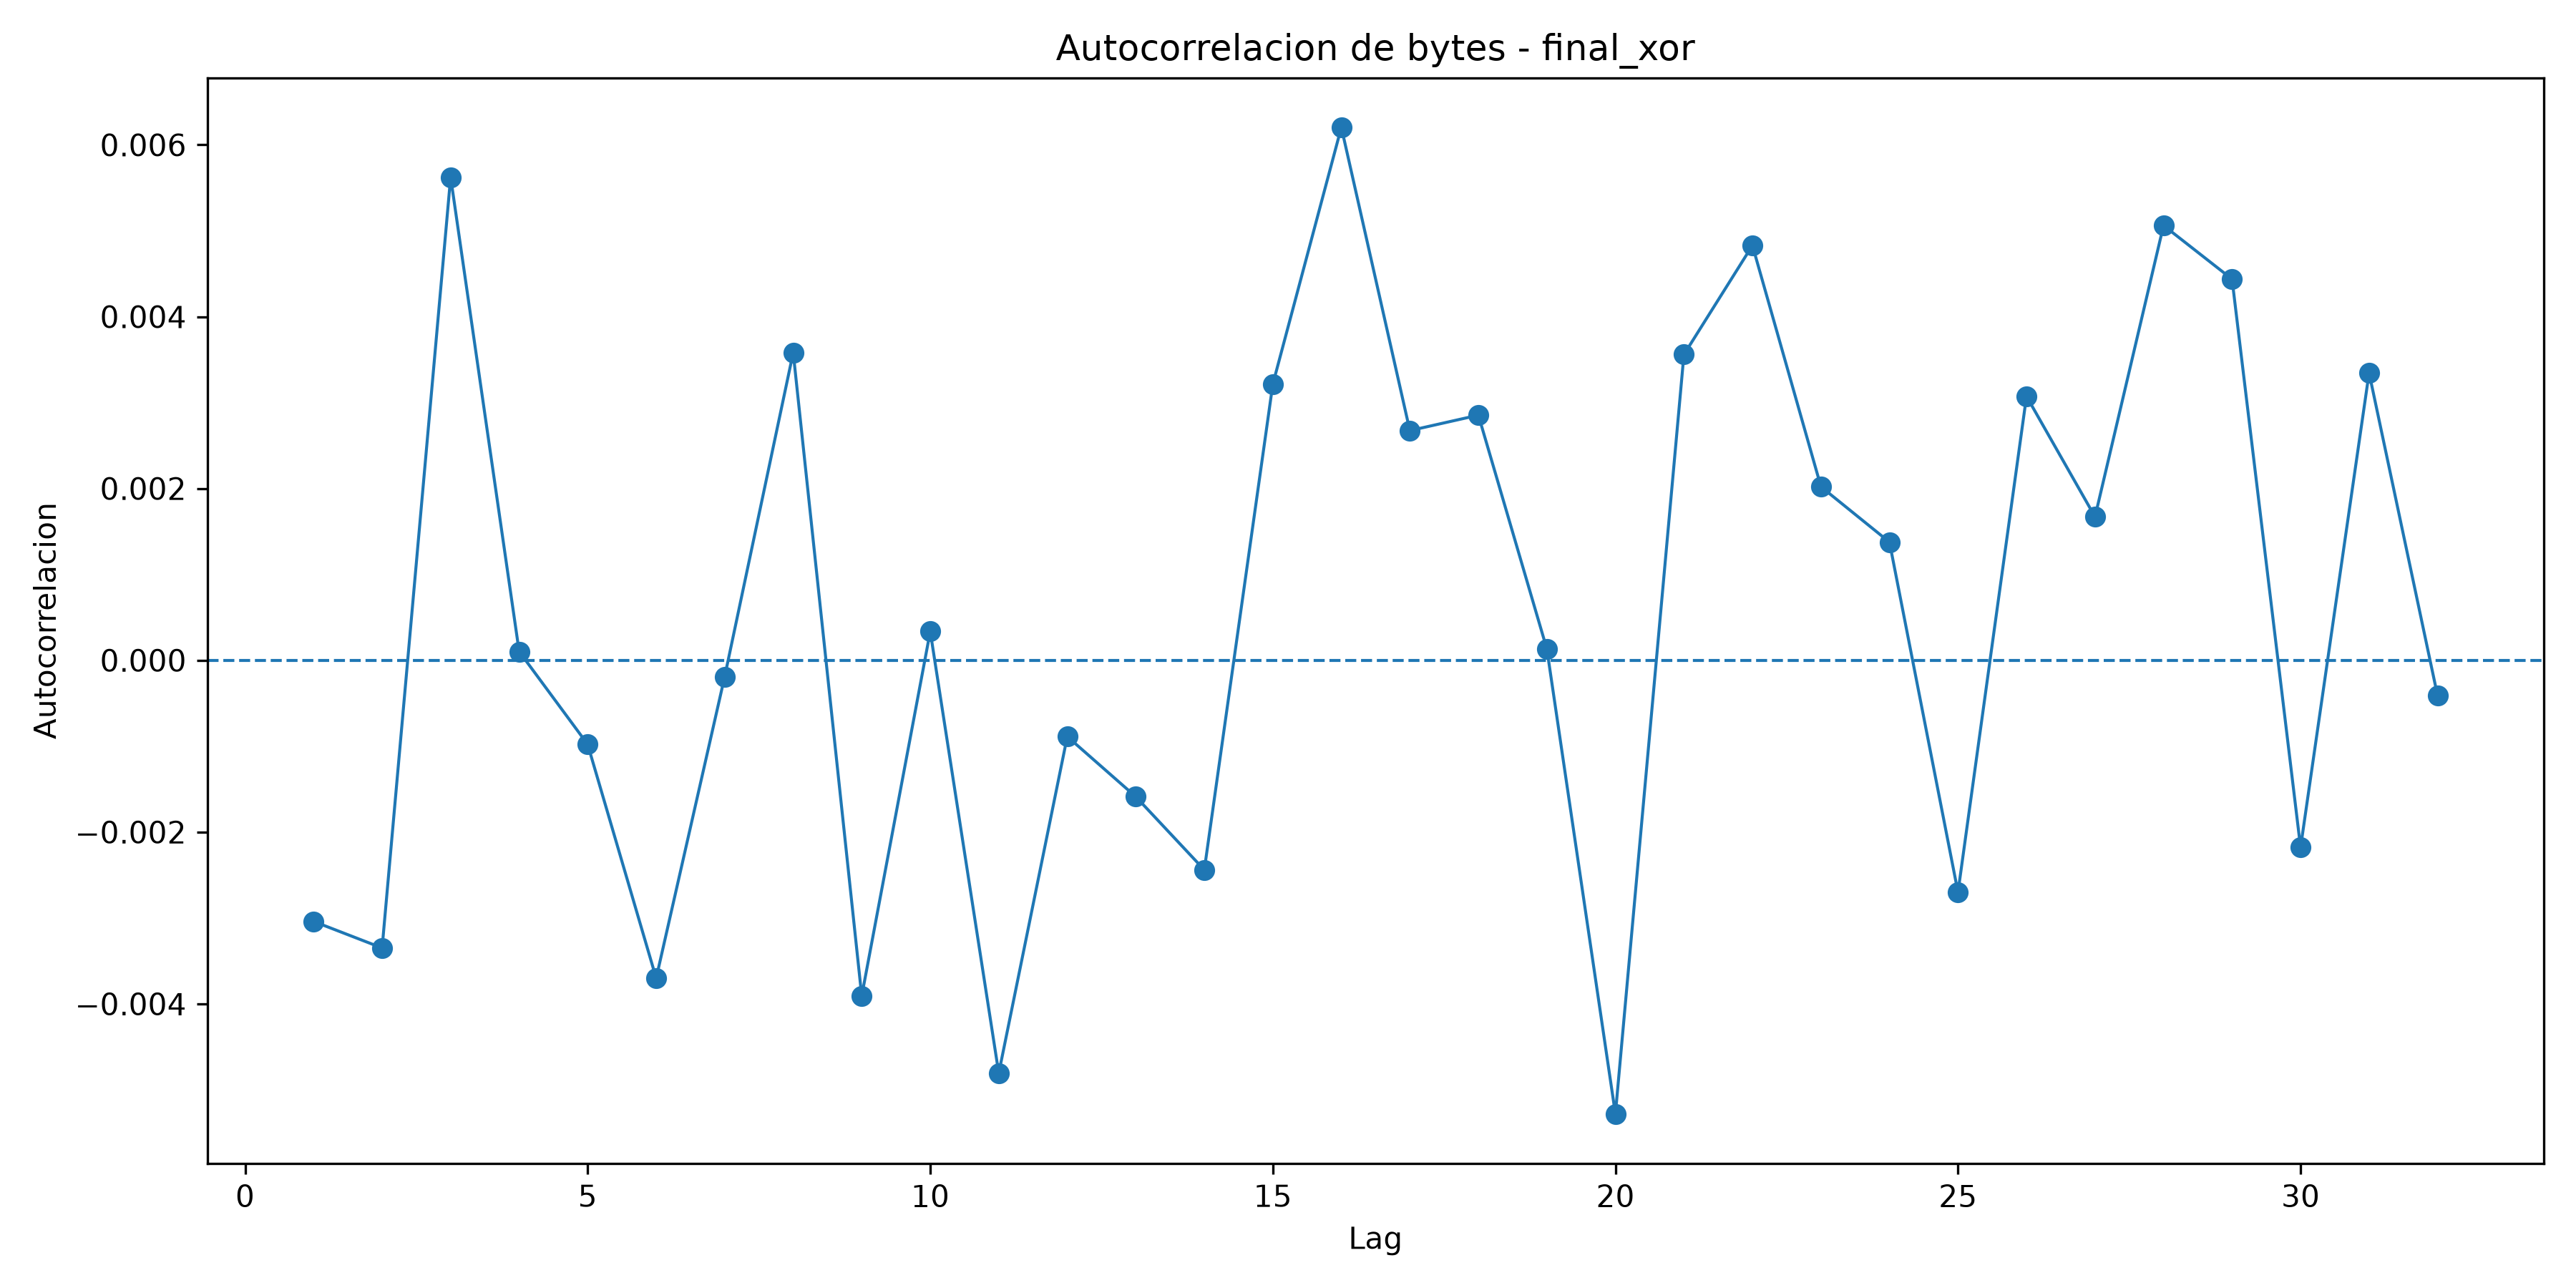

The data file committed next to this chart (first rows):
lag, autocorrelation
1, -0.00304
2, -0.003349
3, 0.005624
4, 0.0001017
5, -0.0009791
6, -0.003701
7, -0.0001903
8, 0.003582
9, -0.003908
10, 0.0003358
11, -0.004808
12, -0.000888
13, -0.001589
14, -0.00244
15, 0.003215
16, 0.006204
17, 0.002674
18, 0.002853
19, 0.0001296
20, -0.005283
21, 0.003559
22, 0.004829
23, 0.00202
24, 0.001375
25, -0.002701
26, 0.003073
27, 0.00167
28, 0.005062
29, 0.004437
30, -0.002179
31, 0.003345
32, -0.0004143
